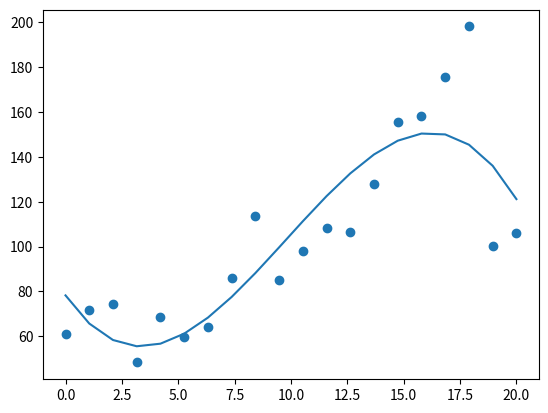

This figure's Python source: (Note: this script raises an exception after producing the figure.)
#!/usr/bin/env python3
# -*- coding: utf-8 -*-
"""
Created on Tue Sep 15 18:35:55 2020

@author: hemma
"""

import matplotlib.pyplot as plt
import numpy as np
import csv 
from scipy.optimize import curve_fit

# FIT A POLYNOMIAL FUNCTION 

x = [2.105263157894736725e+00, 3.157894736842105310e+00,4.210526315789473450e+00, 5.263157894736841591e+00, 6.315789473684210620e+00,0.000000000000000000e+00, 1.052631578947368363e+00, 7.368421052631578760e+00,8.421052631578946901e+00,9.473684210526315042e+00,1.052631578947368318e+01,1.157894736842105132e+01,1.263157894736842124e+01,1.894736842105263008e+01,2.000000000000000000e+01,1.368421052631578938e+01,1.473684210526315752e+01, 1.578947368421052566e+01,1.684210526315789380e+01,1.789473684210526372e+01]
y = [7.445192947240600745e+01, 4.834835792411828947e+01, 6.873305436340778840e+01, 5.979576407972768948e+01,6.404530772390434379e+01,6.090548420541189500e+01, 7.157546008677115879e+01, 8.620253336570679892e+01, 1.138154622045899913e+02, 8.493639813028174501e+01, 9.783457330550828601e+01, 1.082064229481453594e+02, 1.063876210674365979e+02, 1.001971993955305038e+02, 1.061496321788094832e+02, 1.279575585921491836e+02, 1.556956405962417875e+02, 1.584164804859289859e+02, 1.753888794716459358e+02, 1.980941276403034124e+02]

tmp = sorted(zip(x, y))

x = [t[0] for t in tmp]
y = [t[1] for t in tmp]

#plt.plot(x, y)

coeffs = np.polyfit(x, y, 3)

yfit3 = np.poly1d(coeffs)(x)

plt.scatter(x, y)
plt.plot(x, yfit3)

# ---------------------------------

# FIT AN ARBITRARY FUNCTION


data_path = 'signal_data.csv'

with open(data_path, 'r') as f:
    reader = csv.reader(f, delimiter=',')
    data = np.array(list(reader)).astype(float)

x = data[0, :]
y = data[1, :]

plt.scatter(x,y)
plt.show()

def fit_sin(x, a, b, c, d):
    y = a * np.sin(b*(x+c)) + d
    return y

opt, cov = curve_fit(fit_sin, x, y)

yfit = fit_sin(x, *opt)

plt.scatter(x, y)
plt.plot(x, yfit)



# ---------------------------------

# FIT AN ARBITRARY FUNCTION WITH MULTIPLE VARIABLES 

def func(X, a, b):
    x,y = X
    z = a*x + b*y**2
    return z

x = np.linspace(0.1, 1.1, 101)
y = np.linspace(1.0, 2.0, 101)
a = 1
b = 2
z = func((x, y), a, b) 
plt.scatter(x, z)
z = z + np.random.random(101)
plt.scatter(x, z)

opt, cov = curve_fit(func, (x, y), z)
zfit = func((x, y), *opt)
print(opt)
plt.plot(x, zfit)
